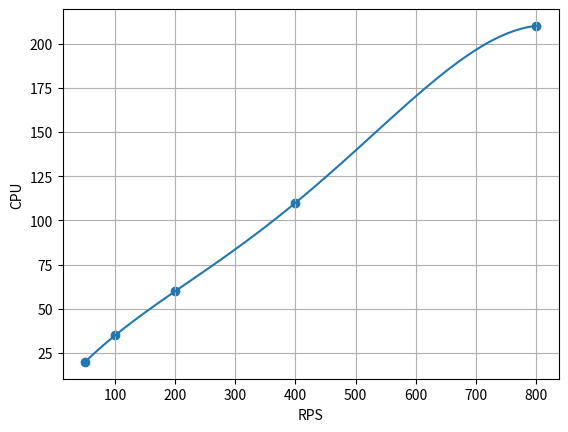

Reproduce this figure in Python.
import numpy as np
import matplotlib.pyplot as plt

x = [50,100,200,400,800]
y = [20,35,60,110,210]

def divided_differences(x, y):
    n = len(y)
    coef = np.zeros([n, n])
    coef[:,0] = y

    for j in range(1,n):
        for i in range(n-j):
            coef[i][j] = (coef[i+1][j-1] - coef[i][j-1])/(x[i+j] - x[i])

    return coef


def newton_polynomial(x_data, coef, x):
    n = len(x_data) - 1
    p = coef[0][n]

    for k in range(1,n+1):
        p = coef[0][n-k] + (x-x_data[n-k])*p

    return p


coef = divided_differences(x,y)

cpu = newton_polynomial(x,coef,600)

print("CPU при 600 RPS =", cpu)

x_plot = np.linspace(50,800,100)
y_plot = [newton_polynomial(x,coef,i) for i in x_plot]

plt.scatter(x,y)
plt.plot(x_plot,y_plot)

plt.xlabel("RPS")
plt.ylabel("CPU")

plt.grid()

plt.show()
coef = divided_differences(x,y)
print("Таблиця розділених різниць:")
print(coef)

# прогноз для 600
cpu = newton_polynomial(x,coef,600)
print("CPU при 600 RPS =", cpu)

# дослідження вузлів
x_small = x[:3]
y_small = y[:3]

coef_small = divided_differences(x_small,y_small)
cpu_small = newton_polynomial(x_small,coef_small,600)

print("CPU (3 вузли) =", cpu_small)

x_medium = x[:4]
y_medium = y[:4]

coef_medium = divided_differences(x_medium,y_medium)
cpu_medium = newton_polynomial(x_medium,coef_medium,600)

print("CPU (4 вузли) =", cpu_medium)
